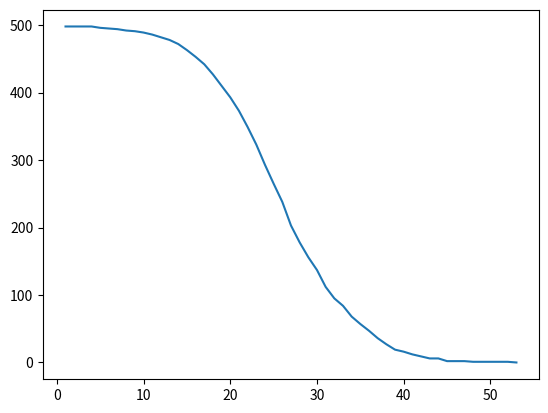

Recreate this plot in Python.
from __future__ import division
import matplotlib.pyplot as plt
from random import *
import networkx as nx
import random
#import sys
#List a

G = nx.erdos_renyi_graph(500 ,0.1)
nonInfected=[]
Infected=[]
adjDict=nx.to_dict_of_lists(G)
prob=.005  #40%
# for i in range(1,len(set(G.nodes))+1):
#     nonInfected.append(i)
nonInfected = list(G.nodes())


startNode= nonInfected[0]
nonInfected.remove(startNode)
childInfected=[]
Infected.append(startNode)
step = 0
stepcount=[]
lenHealthy=[]
while(len(nonInfected)!=0):
    step += 1
    #  pdb.set_trace()
    print("Initial state:{}".format(nonInfected))
    for i in Infected:
      if i not in childInfected:
        childInfected.append(i)
    for k in childInfected:
        child=(list(G.neighbors(k)))
        for i in child:
           if (random.uniform(0, 1)< prob) and (i in nonInfected):
                Infected.append(i)
                nonInfected.remove(i)
    stepcount.append(step)
    lenHealthy.append(len(nonInfected))
            # nonInfected = [x for x in nonInfected if x not in Infected]

    print("Noninfected:{}".format(nonInfected))
    print("Infected:{}".format(Infected))
print("Steps: {}".format(step))
print(stepcount,lenHealthy)

plt.plot(stepcount,lenHealthy)
# plt.show()
plt.savefig("test.png")
#print("Noninfected:{}".format(len(nonInfected)))
#print("Infected:{}".format(len(Infected)))
#k = (G['1'])
#for node in k
#if nodea
#k.nodes[1]['color'] = 'red'

#n = {G['k.nodes[1]']}

#for s,k in n.items():
#if n.nodes['s'].data() == 'blue':
# k.nodes['s']['color'] = 'red'

# if n.nodes('s') == 'N':
# nx.relable_nodes(k['s'],"R")
#print (nx.info(G))
#noOfChildren=len(child)
#getInfected=int(prob*noOfChildren)
#random.shuffle(child)
#y=child[0:getInfected-1]
